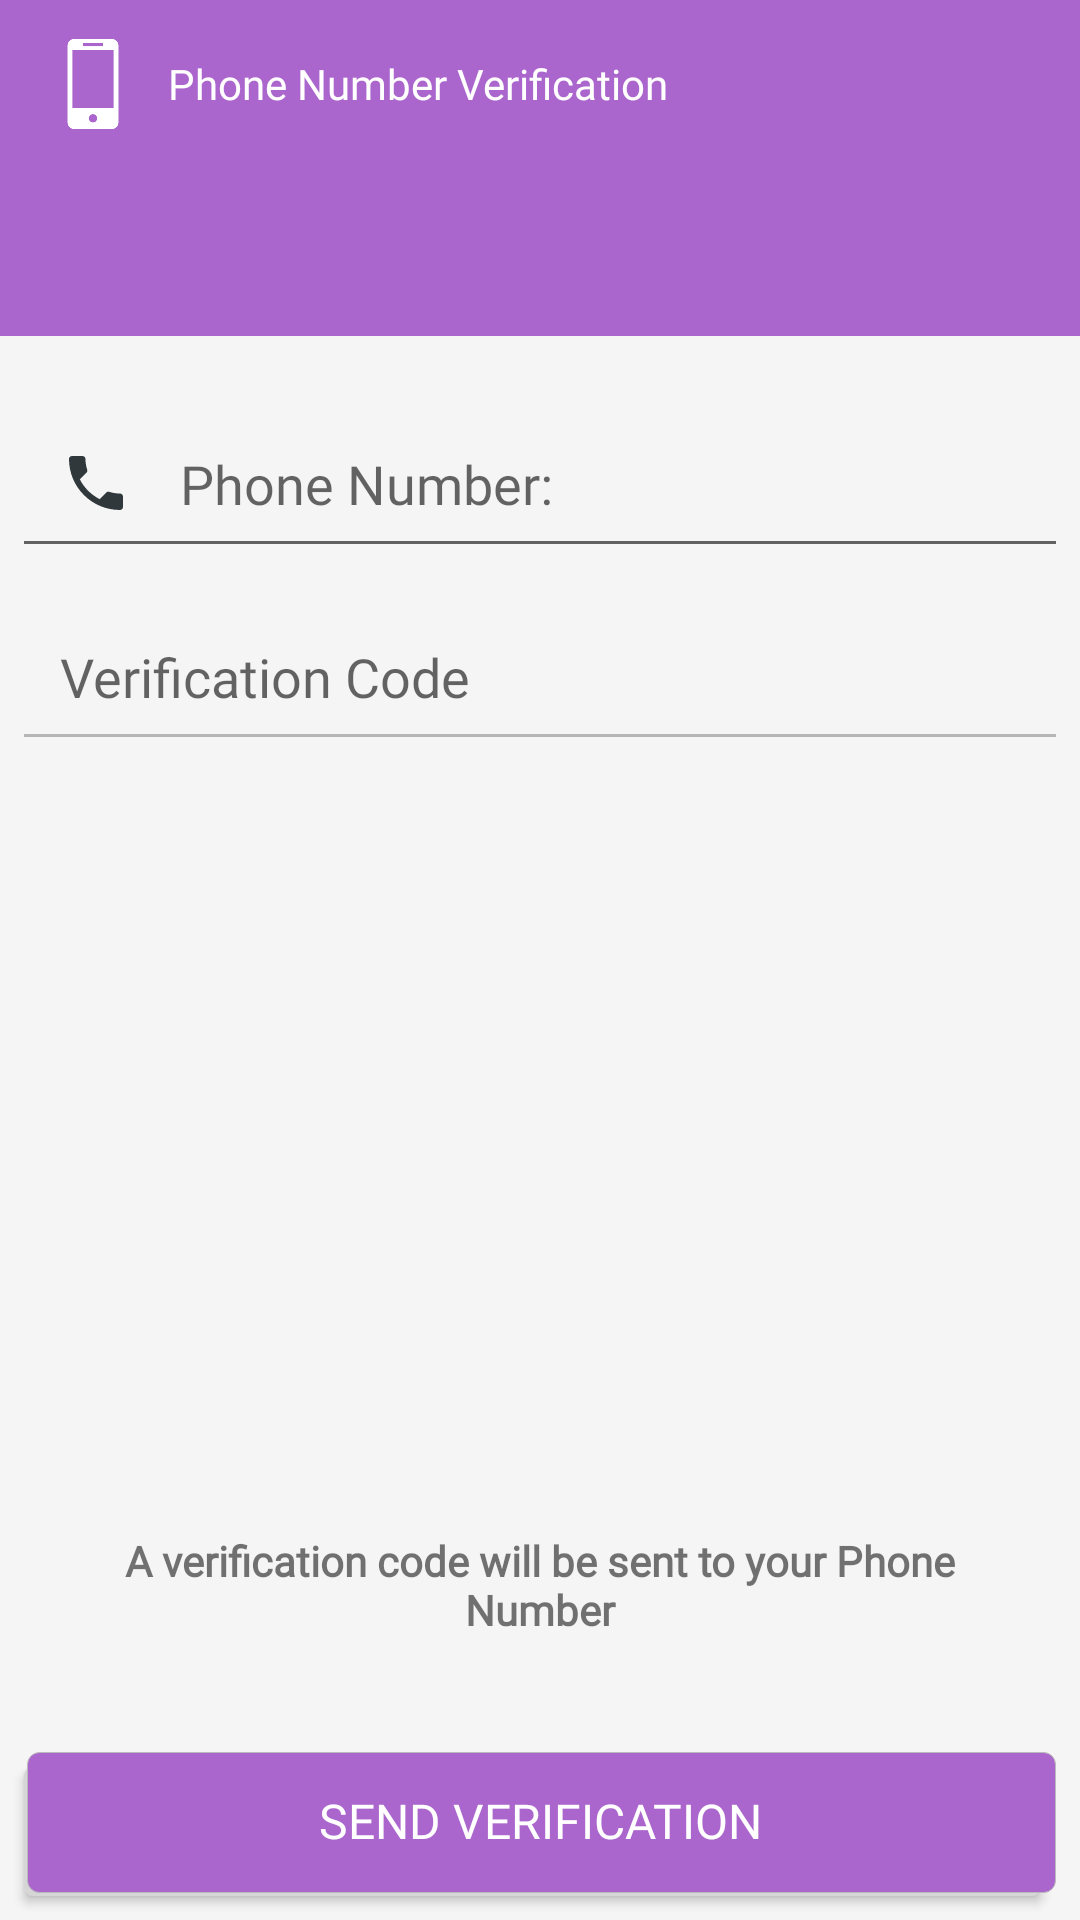

Here is an Android app screen rendered from its layout file. Give the layout XML and the strings, colors and styles it references.
<!-- AndroidManifest.xml: application theme AppTheme -->
<!-- res/layout/activity_phone_verification.xml -->
<?xml version="1.0" encoding="utf-8"?>
<RelativeLayout
    xmlns:android="http://schemas.android.com/apk/res/android"
    xmlns:app="http://schemas.android.com/apk/res-auto"
    xmlns:tools="http://schemas.android.com/tools"
    android:layout_width="match_parent"
    android:layout_height="match_parent"
    android:fitsSystemWindows="true"
    android:background="@color/app_color"
    tools:context=".PhoneVerificationActivity">
    <androidx.appcompat.widget.Toolbar
        android:id="@+id/toolbar"
        android:layout_width="match_parent"
        android:theme="@style/ThemeOverlay.AppCompat.Dark.ActionBar"
        android:background="@color/colorBarBackground"
        android:layout_height="wrap_content"
        android:layout_alignParentLeft="true"
        android:layout_alignParentStart="true"
        android:layout_alignParentTop="true">
        <ImageView
            android:id="@+id/phone_icon"
            android:layout_width="30dp"
            android:layout_height="30dp"
            android:layout_margin="10dp"
            android:layout_marginLeft="16dp"
            android:src="@drawable/phone"
            android:layout_marginStart="16dp"
            android:contentDescription="@string/phone_number_verification" />

        <TextView
            android:id="@+id/basic_info_text"
            android:layout_width="match_parent"
            android:layout_height="wrap_content"
            android:layout_centerHorizontal="true"
            app:fontFamily="@font/roboto"
            android:text="@string/phone_number_verification"
            android:textColor="@android:color/white"
            android:textSize="14sp" />
    </androidx.appcompat.widget.Toolbar>
    <RelativeLayout
        android:id="@+id/toolbar_two"
        android:layout_marginBottom="1dp"
        android:layout_below="@+id/toolbar"
        android:layout_width="match_parent"
        android:background="@color/colorBarBackground"
        android:layout_height="?attr/actionBarSize">
    </RelativeLayout>
    <ProgressBar
        android:id="@+id/progressBar"
        style="?android:attr/progressBarStyleHorizontal"
        android:layout_below="@+id/toolbar_two"
        android:layout_width="match_parent"
        android:layout_height="wrap_content"
        android:theme="@style/AppTheme.CustomColor"
        android:indeterminate="true"
        android:layout_centerHorizontal="true"
        android:visibility="invisible" />
    <EditText
        android:id="@+id/phone_number"
        android:inputType="phone"
        android:padding="16dp"
        android:layout_below="@+id/progressBar"
        android:drawableLeft="@drawable/ic_call_black_24dp"
        android:maxLength="14"
        android:fontFamily="@font/muli"
        android:layout_margin="4dp"
        android:drawablePadding="16dp"
        android:layout_width="match_parent"
        android:layout_height="wrap_content"
        android:hint="@string/phone_number"
        android:drawableStart="@drawable/ic_call_black_24dp" />
    <EditText
        android:id="@+id/verification_code"
        android:layout_width="match_parent"
        android:layout_height="wrap_content"
        android:fontFamily="@font/muli"
        android:drawableLeft="@drawable/ic_lock_black_24dp"
        android:drawablePadding="16dp"
        android:layout_margin="4dp"
        android:padding="16dp"
        android:inputType="number"
        android:enabled="false"
        android:layout_below="@id/phone_number"
        android:hint="@string/verification_code"
        android:drawableStart="@drawable/ic_lock_black_24dp" />
    <TextView
        android:id="@+id/verification_info"
        android:layout_width="wrap_content"
        android:layout_height="wrap_content"
        android:layout_margin="30dp"
        android:textAlignment="center"
        android:fontFamily="@font/muli"
        android:textStyle="bold"
        android:layout_above="@+id/verification_button"
        android:text="@string/a_verification_code_will_be_sent_to_your_phone_number"
        />
    <Button
        android:id="@+id/verification_button"
        android:layout_width="match_parent"
        android:layout_height="wrap_content"
        android:layout_alignParentBottom="true"
        android:layout_centerHorizontal="true"
        android:textAllCaps="true"
        android:fontFamily="@font/muli_bold"
        android:textSize="16sp"
        android:textColor="@android:color/white"
        android:layout_margin="8dp"
        android:paddingTop="8dp"
        android:background="@drawable/button_selector"
        android:text="@string/send_verification" />
</RelativeLayout>
<!-- resources referenced by this layout -->
<resources>
  <color name="app_color">#F5F5F5</color>
  <color name="colorBarBackground">#ffaa66cc</color>
  <!-- drawable button_selector (drawable) -->
  <?xml version="1.0" encoding="utf-8"?>
  <selector xmlns:android="http://schemas.android.com/apk/res/android">
      <item
          android:state_pressed="true"
          android:drawable="@drawable/button_pressed" />
      <item
          android:drawable="@drawable/button_normal" />
  </selector>
  <!-- drawable ic_call_black_24dp (drawable) -->
  <vector xmlns:android="http://schemas.android.com/apk/res/android"
          android:width="24dp"
          android:height="24dp"
          android:viewportWidth="24.0"
          android:viewportHeight="24.0">
      <path
          android:fillColor="#30383C"
          android:pathData="M6.62,10.79c1.44,2.83 3.76,5.14 6.59,6.59l2.2,-2.2c0.27,-0.27 0.67,-0.36 1.02,-0.24 1.12,0.37 2.33,0.57 3.57,0.57 0.55,0 1,0.45 1,1V20c0,0.55 -0.45,1 -1,1 -9.39,0 -17,-7.61 -17,-17 0,-0.55 0.45,-1 1,-1h3.5c0.55,0 1,0.45 1,1 0,1.25 0.2,2.45 0.57,3.57 0.11,0.35 0.03,0.74 -0.25,1.02l-2.2,2.2z"/>
  </vector>
  <string name="a_verification_code_will_be_sent_to_your_phone_number">A verification code will be sent to your Phone Number</string>
  <string name="phone_number">Phone Number:</string>
  <string name="phone_number_verification">Phone Number Verification</string>
  <string name="send_verification">SEND VERIFICATION</string>
  <string name="verification_code">Verification Code</string>
  <style name="AppTheme.CustomColor">
          <item name="colorPrimary">@color/light_purple</item>
          <item name="colorPrimaryDark">@color/light_purple</item>
          <item name="colorAccent">@color/light_purple</item>
      </style>
  <style name="AppTheme" parent="Theme.AppCompat.Light.NoActionBar">
          
          <item name="colorPrimary">@color/colorPrimary</item>
          <item name="colorPrimaryDark">@color/colorPrimaryDark</item>
          <item name="colorAccent">@color/colorAccent</item>
          <item name="actionOverflowMenuStyle">@style/OverflowMenu</item>
          <item name="android:spinnerItemStyle">@style/spinnerItemStyle</item>
  
          
          <item name="android:spinnerDropDownItemStyle">@style/spinnerDropDownItemStyle</item>
  
      </style>
  <color name="light_purple">#b19cd9</color>
  <color name="colorPrimary">#ffaa66cc</color>
  <color name="colorPrimaryDark">#B5B6B6</color>
  <color name="colorAccent">#ffaa66cc</color>
  <style name="OverflowMenu" parent="Widget.AppCompat.PopupMenu.Overflow">
          
  
          <item name="overlapAnchor">false</item>
          <item name="android:dropDownVerticalOffset">4.0dip</item>
      </style>
  <style name="spinnerItemStyle">
          <item name="android:textSize">14sp</item>
          <item name="android:textColor">@color/customLightText</item>
          <item name="android:fontFamily">@font/muli_semibold</item>
      </style>
  <style name="spinnerDropDownItemStyle">
          <item name="android:padding">4dp</item>
          <item name="android:textSize">14sp</item>
          <item name="android:textColor">@color/customLightText</item>
          <item name="android:fontFamily">@font/muli_semibold</item>
      </style>
  <color name="customLightText">#333333</color>
</resources>
